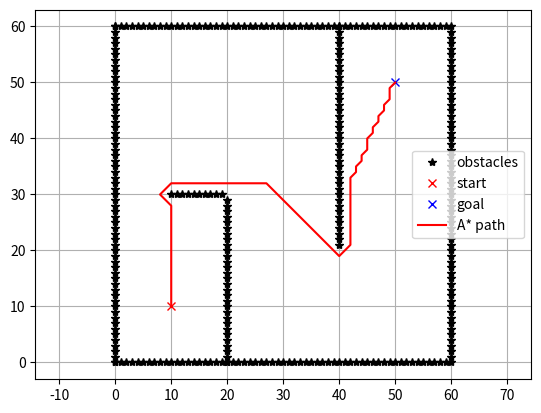

Generate this figure with matplotlib:
import heapq
import math
import matplotlib.pyplot as plt
import numpy as np


class Node:
    def __init__(self, x, y, cost, pind):
        self.x = x
        self.y = y
        self.cost = cost
        self.pind = pind


def calc_dist_policy(gx, gy, ox, oy, reso, vr):
    """
    :param gx: goal x position [m]
    :param gy: goal y position [mm
    :param ox: x position list of obstacles [m]
    :param oy: y position list of obstacles [m]
    :param reso: grid resolution [m]
    :param vr: vehicle radius [m]
    """

    ngoal = Node(round(gx / reso), round(gy / reso), 0.0, -1)

    ox = [iox / reso for iox in ox]
    oy = [ioy / reso for ioy in oy]

    obmap, minx, miny, maxx, maxy, xw, yw = calc_obstacle_map(ox, oy, reso, vr)

    open_set, closed_set = dict(), dict()
    open_set[calc_index(ngoal, xw, minx, miny)] = ngoal

    motion = get_motion_model()
    nmotion = len(motion)

    pq = []
    heapq.heappush(pq, (ngoal.cost, calc_index(ngoal, xw, minx, miny)))

    while True:
        if len(open_set) == 0:
            break

        cost, c_id = heapq.heappop(pq)
        current = open_set[c_id]

        open_set.pop(c_id)
        closed_set[c_id] = current

        for i in range(nmotion):
            node = Node(current.x + motion[i][0],
                        current.y + motion[i][1],
                        current.cost + motion[i][2], c_id)

            if not verify_node(node, minx, miny, xw, yw, obmap):
                continue

            node_ind = calc_index(node, xw, minx, miny)

            if node_ind in closed_set:
                continue

            if node_ind in open_set:
                if open_set[node_ind].cost > node.cost:
                    open_set[node_ind].cost = node.cost
                    open_set[node_ind].pind = c_id
            else:
                open_set[node_ind] = node
                heapq.heappush(pq, (node.cost, calc_index(node, xw, minx, miny)))

    pmap = calc_policy_map(closed_set, xw, yw, minx, miny)

    return pmap


def calc_policy_map(closed_set, xw, yw, minx, miny):
    pmap = [[np.inf for _ in range(yw)] for _ in range(xw)]

    for n in closed_set.values():
        pmap[n.x - minx][n.y - miny] = n.cost

    return pmap


def calc_astar_path(sx, sy, gx, gy, ox, oy, reso, vr):
    """
    :param sx: start x position [m]
    :param sy: start y position [m]
    :param gx: goal x position [m]
    :param gy: goal y position [m]
    :param ox: x position list of Obstacles [m]
    :param oy: y position list of Obstacles [m]
    :param reso: grid resolution [m]
    :param vr: ridius of vehicle robot
    """

    nstart = Node(round(sx / reso), round(sy / reso), 0.0, -1)
    ngoal = Node(round(gx / reso), round(gy / reso), 0.0, -1)

    ox = [iox / reso for iox in ox]
    oy = [ioy / reso for ioy in oy]

    obmap, minx, miny, maxx, maxy, xw, yw = calc_obstacle_map(ox, oy, reso, vr)
    motion = get_motion_model()

    open_set, closed_set = dict(), dict()
    open_set[calc_index(nstart, xw, minx, miny)] = nstart
    pq = []
    heapq.heappush(pq, (calc_cost(nstart, ngoal), calc_index(nstart, xw, minx, miny)))

    while True:
        if not open_set:
            break

        cost, c_id = heapq.heappop(pq)
        current = open_set[c_id]

        # if n_curr.x == ngoal.x and n_curr.y == ngoal.y:
        #     closed_set[c_id] = n_curr

        open_set.pop(c_id)
        closed_set[c_id] = current

        for i, _ in enumerate(motion):
            node = Node(current.x + motion[i][0],
                        current.y + motion[i][1],
                        current.cost + motion[i][2], c_id)

            if not verify_node(node, minx, miny, maxx, maxy, obmap):
                continue

            node_ind = calc_index(node, xw, minx, miny)

            if node_ind in closed_set:
                continue

            if node_ind in open_set:
                if open_set[node_ind].cost > node.cost:
                    open_set[node_ind].cost = node.cost
                    open_set[node_ind].pind = c_id
            else:
                open_set[node_ind] = node
                heapq.heappush(pq, (calc_cost(node, ngoal), calc_index(node, xw, minx, miny)))

    rx, ry = get_final_path(closed_set, ngoal, nstart, xw, minx, miny, reso)

    return rx, ry


def verify_node(node, minx, miny, xw, yw, obmap):
    if node.x - minx >= xw:
        return False
    elif node.x - minx <= 0:
        return False
    if node.y - miny >= yw:
        return False
    elif node.y - miny <= 0:
        return False

    if obmap[node.x - minx][node.y - miny]:
        return False

    return True


def calc_cost(n, ngoal):
    return n.cost + h(n.x - ngoal.x, n.y - ngoal.y)


def get_motion_model():
    motion = [[1, 0, 1],
              [0, 1, 1],
              [-1, 0, 1],
              [0, -1, 1],
              [-1, -1, math.sqrt(2)],
              [-1, 1, math.sqrt(2)],
              [1, -1, math.sqrt(2)],
              [1, 1, math.sqrt(2)]]

    return motion


def calc_index(node, xwidth, xmin, ymin):
    return (node.y - ymin) * xwidth + (node.x - xmin)


def calc_obstacle_map(ox, oy, reso, vr):
    minx = round(min(ox))
    miny = round(min(oy))
    maxx = round(max(ox))
    maxy = round(max(oy))

    xwidth = round(maxx - minx)
    ywidth = round(maxy - miny)

    obmap = [[False for _ in range(ywidth)] for _ in range(xwidth)]

    for ix in range(xwidth):
        x = ix + minx
        for iy in range(ywidth):
            y = iy + miny
            for iox, ioy in zip(ox, oy):
                d = math.hypot(iox - x, ioy - y)
                if d <= vr / reso:
                    obmap[ix][iy] = True
                    break

    return obmap, minx, miny, maxx, maxy, xwidth, ywidth


def get_final_path(closed_set, ngoal, nstart, xw, minx, miny, reso):
    rx, ry = [ngoal.x], [ngoal.y]
    nid = calc_index(ngoal, xw, minx, miny)

    while True:
        n = closed_set[nid]
        rx.append(n.x)
        ry.append(n.y)
        nid = n.pind

        if rx[-1] == nstart.x and ry[-1] == nstart.y:
            break

    rx = list(reversed(rx))
    ry = list(reversed(ry))

    rx = [x * reso for x in rx]
    ry = [y * reso for y in ry]

    return rx, ry


def search_min_cost_node(open_set, ngoal):
    mnode = None
    mcost = float("inf")

    for n in open_set.values():
        cost = n.cost + h(n.x - ngoal.x, n.y - ngoal.y)
        if mcost > cost:
            mnode = n
            mcost = cost

    return mnode


def h(x, y):
    return math.hypot(x, y)


def main():
    sx = 10.0  # [m]
    sy = 10.0  # [m]
    gx = 50.0  # [m]
    gy = 50.0  # [m]

    VEHICLE_RADIUS = 1.0  # [m]
    GRID_RESOLUTION = 1.0  # [m]

    ox, oy = [], []

    for i in range(60):
        ox.append(i)
        oy.append(0.0)
    for i in range(60):
        ox.append(60.0)
        oy.append(i)
    for i in range(61):
        ox.append(i)
        oy.append(60.0)
    for i in range(61):
        ox.append(0.0)
        oy.append(i)
    for i in range(30):
        ox.append(20.0)
        oy.append(i)
    for i in range(10, 20):
        ox.append(i)
        oy.append(30)
    for i in range(40):
        ox.append(40.0)
        oy.append(60.0 - i)

    rx, ry = calc_astar_path(sx, sy, gx, gy, ox, oy, GRID_RESOLUTION, VEHICLE_RADIUS)

    plt.plot(ox, oy, "*k", label="obstacles")
    plt.plot(sx, sy, "xr", label="start")
    plt.plot(gx, gy, "xb", label="goal")
    plt.plot(rx, ry, "-r", label="A* path")
    plt.legend()
    plt.grid(True)
    plt.axis("equal")
    plt.show()


if __name__ == '__main__':
    main()
